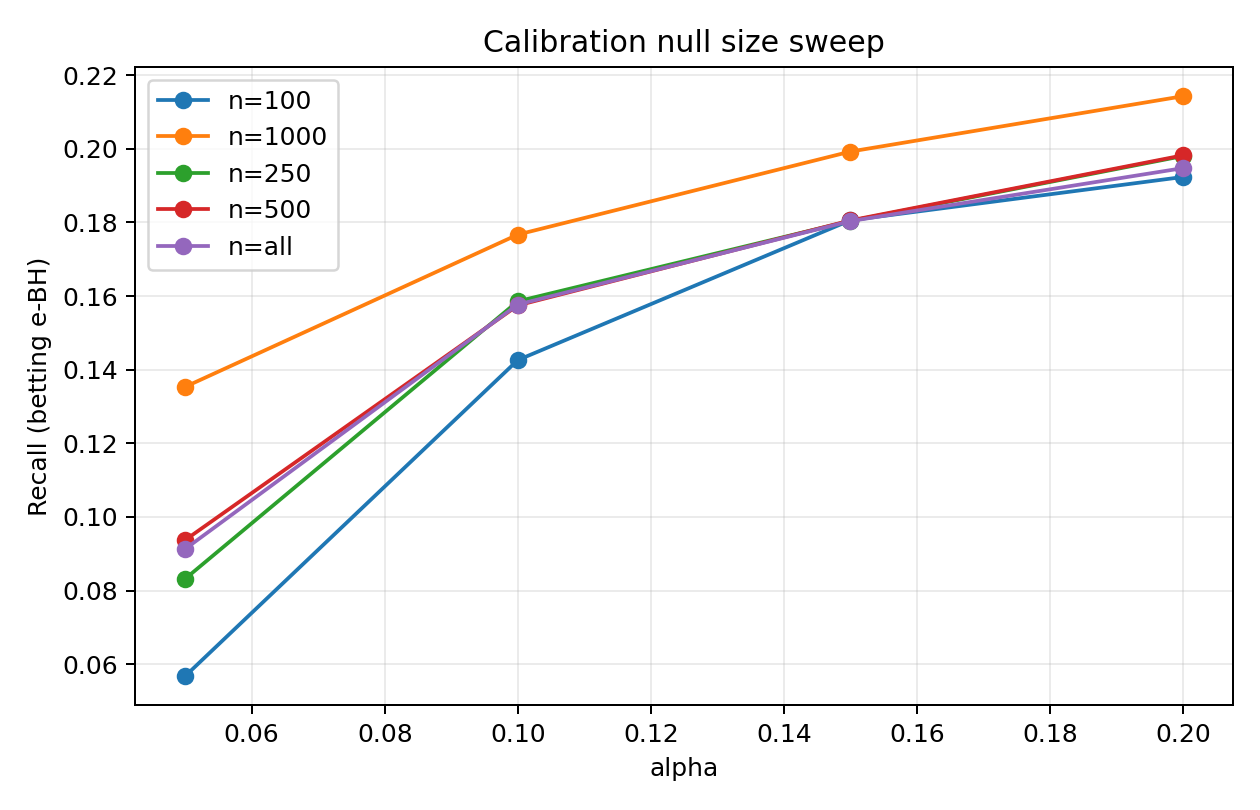

Data behind this chart, as committed beside it:
alpha, num_test_families, num_rejected_families, total_rejections, fp, tp, fdp, recall, mean_family_fdp, seed, method, cal_null_size, n_cal
0.05, 105, 5, 5, 0, 5, 0.0, 0.03704, 0.0, 0, betting, 100, 100
0.1, 105, 12, 15, 0, 15, 0.0, 0.1111, 0.0, 0, betting, 100, 100
0.15, 105, 15, 22, 2, 20, 0.09091, 0.1481, 0.00381, 0, betting, 100, 100
0.2, 105, 17, 24, 2, 22, 0.08333, 0.163, 0.00381, 0, betting, 100, 100
0.05, 105, 6, 6, 0, 6, 0.0, 0.04444, 0.0, 0, betting, 250, 250
0.1, 105, 14, 21, 2, 19, 0.09524, 0.1407, 0.00381, 0, betting, 250, 250
0.15, 105, 16, 23, 2, 21, 0.08696, 0.1556, 0.00381, 0, betting, 250, 250
0.2, 105, 17, 24, 2, 22, 0.08333, 0.163, 0.00381, 0, betting, 250, 250
0.05, 105, 9, 10, 0, 10, 0.0, 0.07407, 0.0, 0, betting, 500, 500
0.1, 105, 15, 22, 2, 20, 0.09091, 0.1481, 0.00381, 0, betting, 500, 500
0.15, 105, 17, 24, 2, 22, 0.08333, 0.163, 0.00381, 0, betting, 500, 500
0.2, 105, 20, 31, 6, 25, 0.1935, 0.1852, 0.0127, 0, betting, 500, 500
0.05, 105, 9, 10, 0, 10, 0.0, 0.07407, 0.0, 0, betting, all, 752
0.1, 105, 15, 22, 2, 20, 0.09091, 0.1481, 0.00381, 0, betting, all, 752
0.15, 105, 17, 24, 2, 22, 0.08333, 0.163, 0.00381, 0, betting, all, 752
0.2, 105, 20, 31, 6, 25, 0.1935, 0.1852, 0.0127, 0, betting, all, 752
0.05, 105, 9, 10, 0, 10, 0.0, 0.07407, 0.0, 0, betting, all, 752
0.1, 105, 15, 22, 2, 20, 0.09091, 0.1481, 0.00381, 0, betting, all, 752
0.15, 105, 17, 24, 2, 22, 0.08333, 0.163, 0.00381, 0, betting, all, 752
0.2, 105, 20, 31, 6, 25, 0.1935, 0.1852, 0.0127, 0, betting, all, 752
0.05, 105, 9, 10, 1, 9, 0.1, 0.0604, 0.009524, 1, betting, 100, 100
0.1, 105, 15, 20, 1, 19, 0.05, 0.1275, 0.009524, 1, betting, 100, 100
0.15, 105, 17, 23, 1, 22, 0.04348, 0.1477, 0.009524, 1, betting, 100, 100
0.2, 105, 17, 24, 1, 23, 0.04167, 0.1544, 0.009524, 1, betting, 100, 100
0.05, 105, 10, 11, 1, 10, 0.09091, 0.06711, 0.009524, 1, betting, 250, 250
0.1, 105, 17, 23, 1, 22, 0.04348, 0.1477, 0.009524, 1, betting, 250, 250
0.15, 105, 17, 24, 1, 23, 0.04167, 0.1544, 0.009524, 1, betting, 250, 250
0.2, 105, 18, 26, 1, 25, 0.03846, 0.1678, 0.009524, 1, betting, 250, 250
0.05, 105, 9, 10, 1, 9, 0.1, 0.0604, 0.009524, 1, betting, 500, 500
0.1, 105, 16, 20, 1, 19, 0.05, 0.1275, 0.009524, 1, betting, 500, 500
0.15, 105, 17, 23, 1, 22, 0.04348, 0.1477, 0.009524, 1, betting, 500, 500
0.2, 105, 17, 24, 1, 23, 0.04167, 0.1544, 0.009524, 1, betting, 500, 500
0.05, 105, 11, 12, 1, 11, 0.08333, 0.07383, 0.009524, 1, betting, all, 990
0.1, 105, 17, 23, 1, 22, 0.04348, 0.1477, 0.009524, 1, betting, all, 990
0.15, 105, 17, 24, 1, 23, 0.04167, 0.1544, 0.009524, 1, betting, all, 990
0.2, 105, 18, 26, 1, 25, 0.03846, 0.1678, 0.009524, 1, betting, all, 990
0.05, 105, 11, 12, 1, 11, 0.08333, 0.07383, 0.009524, 1, betting, all, 990
0.1, 105, 17, 23, 1, 22, 0.04348, 0.1477, 0.009524, 1, betting, all, 990
0.15, 105, 17, 24, 1, 23, 0.04167, 0.1544, 0.009524, 1, betting, all, 990
0.2, 105, 18, 26, 1, 25, 0.03846, 0.1678, 0.009524, 1, betting, all, 990
0.05, 105, 10, 13, 1, 12, 0.07692, 0.09023, 0.009524, 2, betting, 100, 100
0.1, 105, 16, 25, 1, 24, 0.04, 0.1805, 0.009524, 2, betting, 100, 100
0.15, 105, 19, 33, 4, 29, 0.1212, 0.218, 0.02222, 2, betting, 100, 100
0.2, 105, 20, 34, 4, 30, 0.1176, 0.2256, 0.02222, 2, betting, 100, 100
0.05, 105, 13, 20, 1, 19, 0.05, 0.1429, 0.009524, 2, betting, 250, 250
0.1, 105, 18, 32, 3, 29, 0.09375, 0.218, 0.0127, 2, betting, 250, 250
0.15, 105, 20, 34, 4, 30, 0.1176, 0.2256, 0.02222, 2, betting, 250, 250
0.2, 105, 23, 37, 4, 33, 0.1081, 0.2481, 0.02222, 2, betting, 250, 250
0.05, 105, 15, 23, 1, 22, 0.04348, 0.1654, 0.009524, 2, betting, 500, 500
0.1, 105, 18, 32, 3, 29, 0.09375, 0.218, 0.0127, 2, betting, 500, 500
0.15, 105, 20, 34, 4, 30, 0.1176, 0.2256, 0.02222, 2, betting, 500, 500
0.2, 105, 24, 38, 4, 34, 0.1053, 0.2556, 0.02222, 2, betting, 500, 500
0.05, 105, 15, 22, 1, 21, 0.04545, 0.1579, 0.009524, 2, betting, 1000, 1000
0.1, 105, 18, 32, 3, 29, 0.09375, 0.218, 0.0127, 2, betting, 1000, 1000
0.15, 105, 20, 34, 4, 30, 0.1176, 0.2256, 0.02222, 2, betting, 1000, 1000
0.2, 105, 21, 35, 4, 31, 0.1143, 0.2331, 0.02222, 2, betting, 1000, 1000
0.05, 105, 15, 22, 1, 21, 0.04545, 0.1579, 0.009524, 2, betting, all, 1047
0.1, 105, 18, 32, 3, 29, 0.09375, 0.218, 0.0127, 2, betting, all, 1047
0.15, 105, 20, 34, 4, 30, 0.1176, 0.2256, 0.02222, 2, betting, all, 1047
0.2, 105, 21, 35, 4, 31, 0.1143, 0.2331, 0.02222, 2, betting, all, 1047
... 40 more rows
